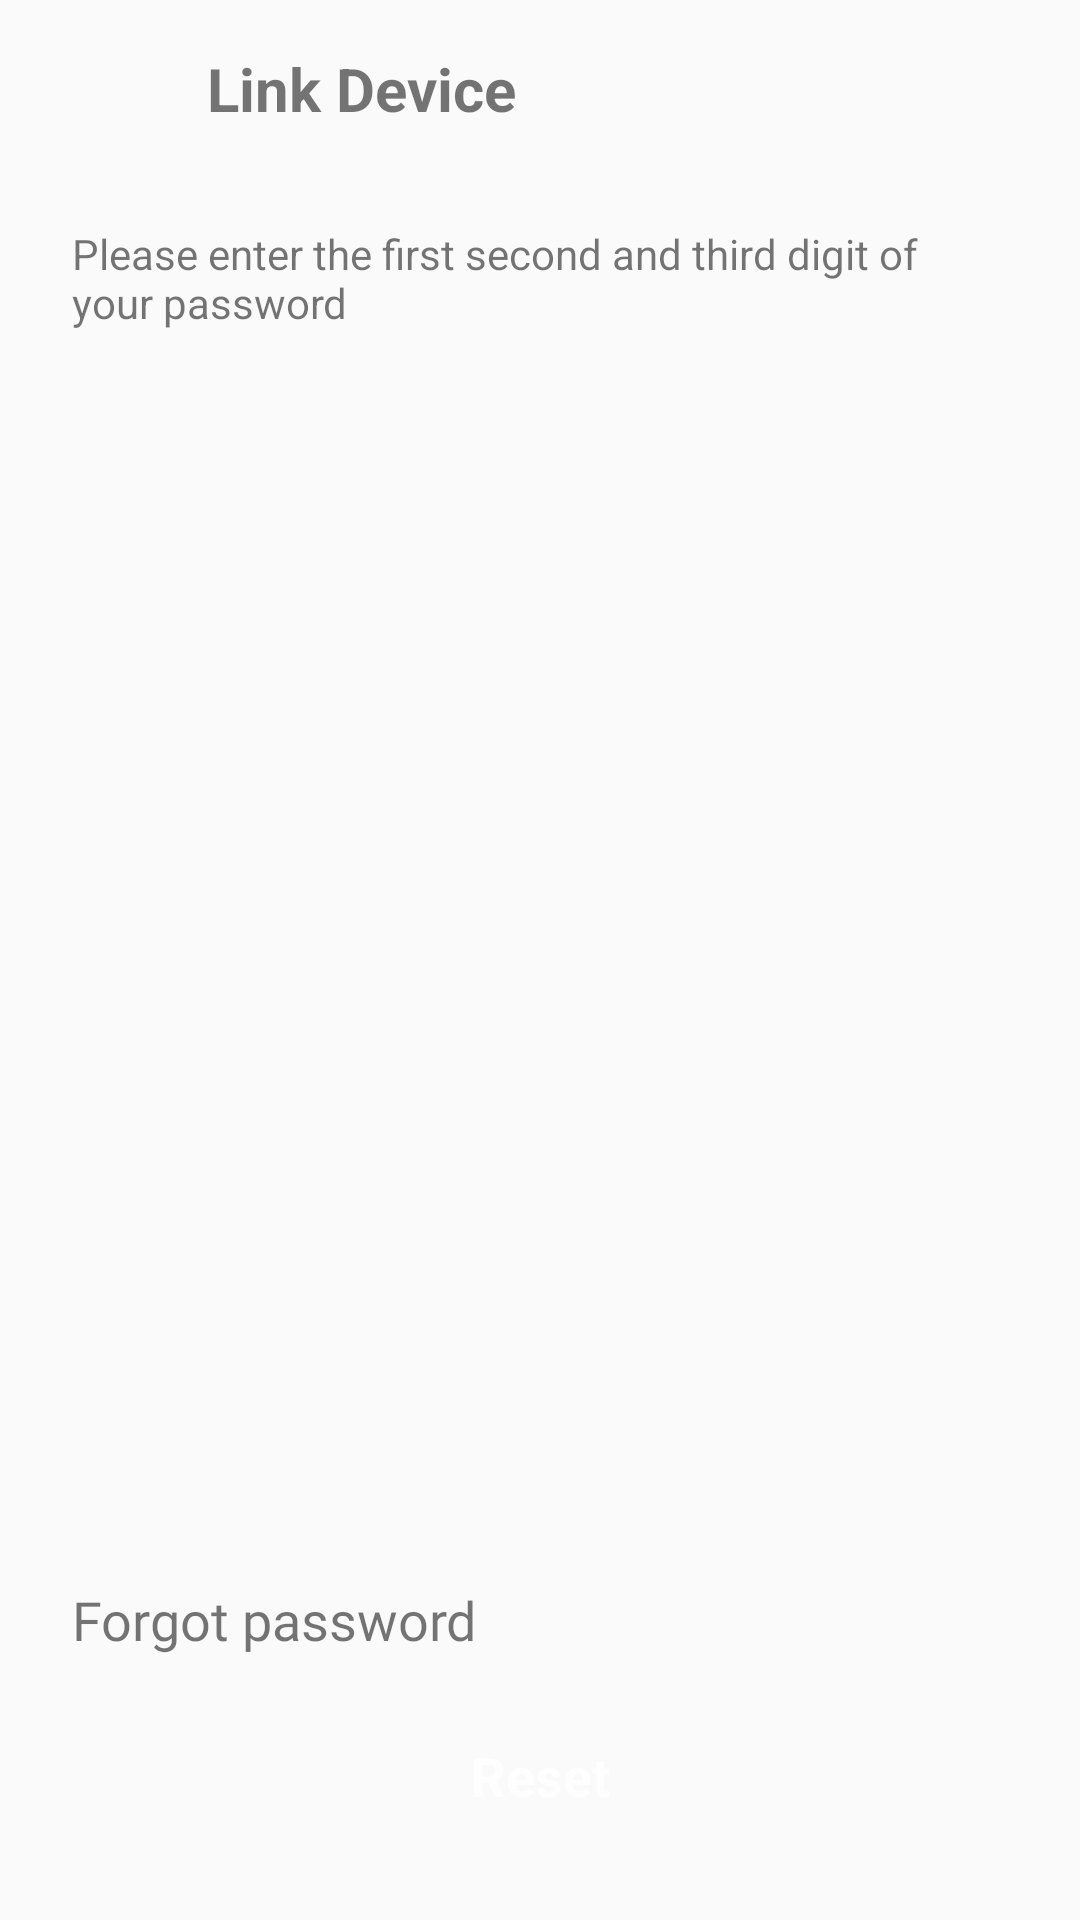

Write the Android layout XML for this screen, with the resource values it uses.
<!-- AndroidManifest.xml: application theme AppTheme -->
<!-- res/layout/activity_link_device.xml -->
<?xml version="1.0" encoding="utf-8"?>
<androidx.constraintlayout.widget.ConstraintLayout xmlns:android="http://schemas.android.com/apk/res/android"
    xmlns:app="http://schemas.android.com/apk/res-auto"
    xmlns:tools="http://schemas.android.com/tools"
    android:layout_width="match_parent"
    android:layout_height="match_parent"
    tools:context=".activities.resetaccount.LinkDeviceActivity">

    <Button
        android:id="@+id/button2"
        style="@style/CustomButtonFilled.background"
        android:text="Reset"
        app:layout_constraintBottom_toBottomOf="parent"
        app:layout_constraintEnd_toEndOf="parent"
        app:layout_constraintStart_toStartOf="parent" />

    <TextView
        android:id="@+id/textView4"
        android:layout_width="wrap_content"
        android:layout_height="wrap_content"
        android:layout_marginBottom="16dp"
        android:layout_marginStart="24dp"
        android:fontFamily="@font/roboto"
        android:text="Forgot password"
        android:textSize="18sp"
        android:typeface="normal"
        app:layout_constraintBottom_toTopOf="@+id/button2"
        app:layout_constraintStart_toStartOf="parent" />

    <ImageView
        android:id="@+id/imageView"
        android:layout_width="25dp"
        android:layout_height="25dp"
        android:layout_marginStart="20dp"
        android:layout_marginTop="14dp"
        app:layout_constraintStart_toStartOf="parent"
        app:layout_constraintTop_toTopOf="parent"
        app:srcCompat="@drawable/ic_arrow_back_black_24dp" />

    <TextView
        android:id="@+id/textView7"
        android:layout_width="wrap_content"
        android:layout_height="wrap_content"
        android:layout_marginStart="24dp"
        android:layout_marginTop="16dp"
        android:text="Link Device"
        android:textSize="20sp"
        android:textStyle="bold"
        app:layout_constraintStart_toEndOf="@+id/imageView"
        app:layout_constraintTop_toTopOf="parent" />

    <TextView
        android:id="@+id/tv_password_instructions"
        android:layout_width="0dp"
        android:layout_height="wrap_content"
        android:layout_marginEnd="24dp"
        android:layout_marginStart="24dp"
        android:layout_marginTop="32dp"
        android:text="Please enter the first second and third digit of your password"
        app:layout_constraintEnd_toEndOf="parent"
        app:layout_constraintStart_toStartOf="parent"
        app:layout_constraintTop_toBottomOf="@+id/textView7" />
</androidx.constraintlayout.widget.ConstraintLayout>
<!-- resources referenced by this layout -->
<resources>
  <style name="CustomButtonFilled.background">
          <item name="android:background">@drawable/button_standard_filled</item>
      </style>
  <style name="AppTheme" parent="Theme.AppCompat.Light.NoActionBar">
          
          <item name="colorPrimary">@color/colorPrimary</item>
          <item name="colorPrimaryDark">@color/colorPrimaryDark</item>
          <item name="colorAccent">@color/colorAccent</item>
      </style>
  <color name="colorPrimary">#3F51B5</color>
  <color name="colorPrimaryDark">#303F9F</color>
  <color name="colorAccent">#ff1b68</color>
</resources>
